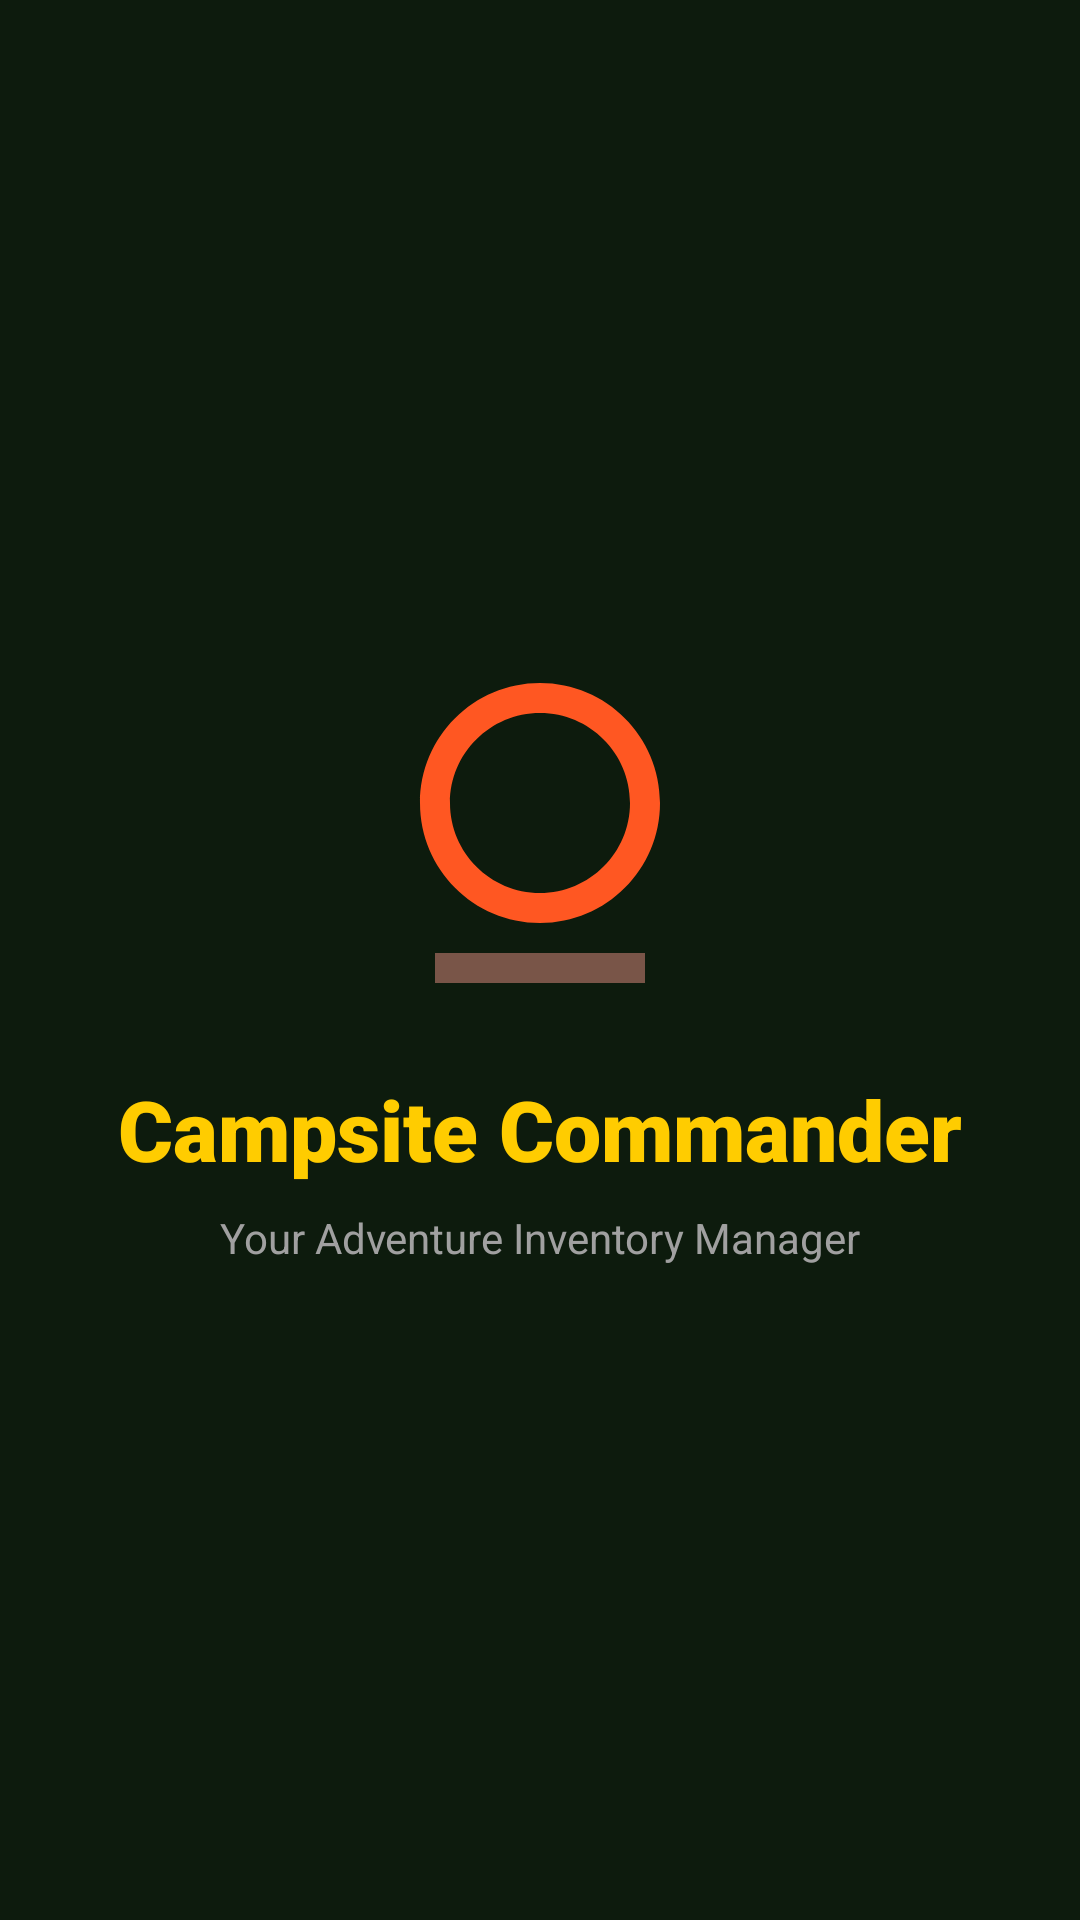

This screen was rendered from an Android layout file. Write that file and the resources it references.
<!-- AndroidManifest.xml: activity theme Theme.AppCompat.NoActionBar -->
<!-- res/layout/activity_splash.xml -->
<?xml version="1.0" encoding="utf-8"?>
<RelativeLayout xmlns:android="http://schemas.android.com/apk/res/android"
    android:layout_width="match_parent"
    android:layout_height="match_parent"
    android:background="@color/splash_background"
    android:gravity="center">

    <LinearLayout
        android:layout_width="wrap_content"
        android:layout_height="wrap_content"
        android:layout_centerInParent="true"
        android:orientation="vertical"
        android:gravity="center">

        <ImageView
            android:layout_width="120dp"
            android:layout_height="120dp"
            android:src="@drawable/ic_campfire"
            android:contentDescription="@string/campfire_logo" />

        <TextView
            android:layout_width="wrap_content"
            android:layout_height="wrap_content"
            android:text="@string/campsite_commander"
            android:textSize="28sp"
            android:textStyle="bold"
            android:textColor="@color/splash_text"
            android:layout_marginTop="20dp"
            android:fontFamily="sans-serif-black" />

        <TextView
            android:layout_width="wrap_content"
            android:layout_height="wrap_content"
            android:text="@string/your_adventure_inventory_manager"
            android:textSize="14sp"
            android:textColor="@color/splash_subtitle"
            android:layout_marginTop="8dp" />

    </LinearLayout>

</RelativeLayout>
<!-- resources referenced by this layout -->
<resources>
  <color name="splash_background">#0d1b0d</color>
  <color name="splash_subtitle">#a0a0a0</color>
  <color name="splash_text">#ffcc00</color>
  <!-- drawable ic_campfire (drawable) -->
  <vector xmlns:android="http://schemas.android.com/apk/res/android"
      android:width="24dp"
      android:height="24dp"
      android:viewportWidth="24"
      android:viewportHeight="24">
      <path
          android:fillColor="#FF5722"
          android:pathData="M12,18c-4.42,0 -8,-3.58 -8,-8s3.58,-8 8,-8s8,3.58 8,8S16.42,18 12,18zM12,4c-3.31,0 -6,2.69 -6,6s2.69,6 6,6s6,-2.69 6,-6S15.31,4 12,4z"/>
      <path
          android:fillColor="#795548"
          android:pathData="M5,20l14,0l0,2l-14,0z"/>
  </vector>
  <string name="campfire_logo">Campfire Logo</string>
  <string name="campsite_commander">Campsite Commander</string>
  <string name="your_adventure_inventory_manager">Your Adventure Inventory Manager</string>
</resources>
